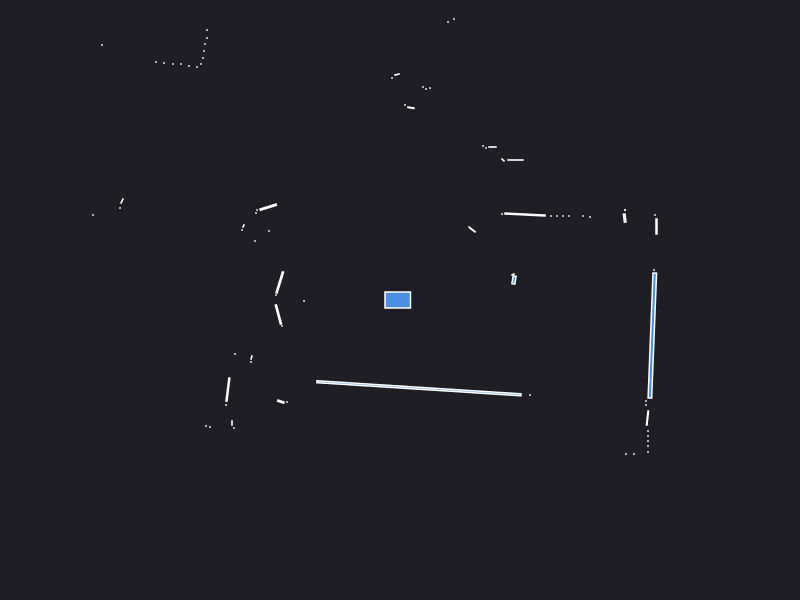

Data behind this chart, as committed beside it:
0.000000	0.000000	0.049500
2.54	0.3	0.000441
2.55	0.85	0.000441
2.25	0.9	0.000441
1.14	0.2	0.006384
1.13	0.255	0.001250
2.565	0.735	0.005100
2.247	0.819	0.004692
2.25	0.9	0.000441
1.9	0.83	0.000441
1.83	0.84	0.000441
1.69	0.84	0.000441
1.63	0.84	0.000441
1.57	0.84	0.000441
1.51	0.84	0.000441
1.25	0.8547	0.0208
1.02	0.86	0.000441
0.7256	0.7008	0.004534
0.69	0.73	0.000441
1.155	1.4	0.003570
1.03	1.4	0.001657
0.925	1.53	0.001890
0.86	1.52	0.000441
0.83	1.54	0.000441
1.98	4.93	0.000441
1.36	4.12	0.000441
1.28	4.13	0.000441
0.54	2.81	0.000441
0.48	2.78	0.000441
0.3	2.12	0.000441
0.26	2.11	0.000441
0.23	2.13	0.000441
0.1096	1.923	0.002817
0.05	1.95	0.000441
-0.03	2.255	0.001866
-0.08	2.22	0.000441
-0.23	3.3	0.000441
-0.29	3.31	0.000441
-0.34	3.31	0.000441
-0.4	3.31	0.000441
-0.45	3.32	0.000441
-0.5	3.32	0.000441
-0.56	3.33	0.000441
-0.62	3.33	0.000441
-0.68	3.34	0.000441
-0.73	3.34	0.000441
-0.79	3.35	0.000441
-0.85	3.36	0.000441
-0.91	3.37	0.000441
-0.97	3.38	0.000441
-1.04	3.39	0.000441
-1.1	3.41	0.000441
-1.18	3.45	0.000441
-2.2	5.06	0.000441
-2.21	4.87	0.000441
-2.23	4.72	0.000441
-1.99	3.73	0.000441
-2.29	3.83	0.000441
-2.35	3.8	0.000441
-2.45	3.81	0.000441
-2.54	3.81	0.000441
... 52 more rows
